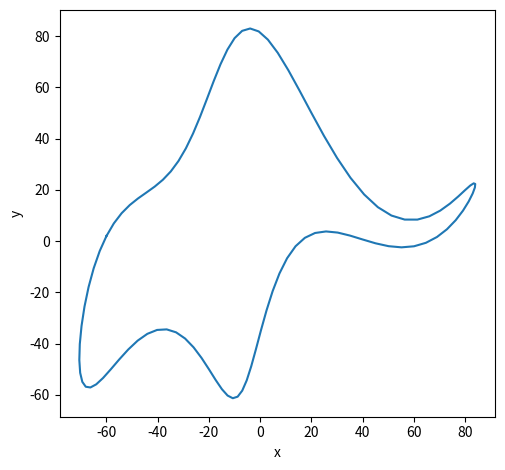

Here is the Python script that generated this plot:
import numpy as np
import matplotlib.pyplot as plt
from matplotlib.animation import FuncAnimation, PillowWriter

num = 101
k = np.arange(1, 6)
t = np.linspace(0, 2 * np.pi, num)

Ax = np.array([-60, 0, 0, 0, 0])
Bx = np.array([-30, 8, -10, 0, 0])
Ay = np.array([0, 0, -12, 0, 14])
By = np.array([-50, -18, 0, 0, 0])

x = Ax.reshape(-1, 1) * np.cos(k.reshape(-1, 1) * t) + Bx.reshape(-1, 1) * np.sin(k.reshape(-1, 1) * t)
y = Ay.reshape(-1, 1) * np.cos(k.reshape(-1, 1) * t) + By.reshape(-1, 1) * np.sin(k.reshape(-1, 1) * t)
x = x.sum(axis=0)
y = y.sum(axis=0)

fig, ax = plt.subplots()
ax.set_aspect('equal')
ax.plot(x, y)
plt.xlabel('x')
plt.ylabel('y')
plt.tight_layout()
plt.savefig('elephant2010.pdf')
plt.show()